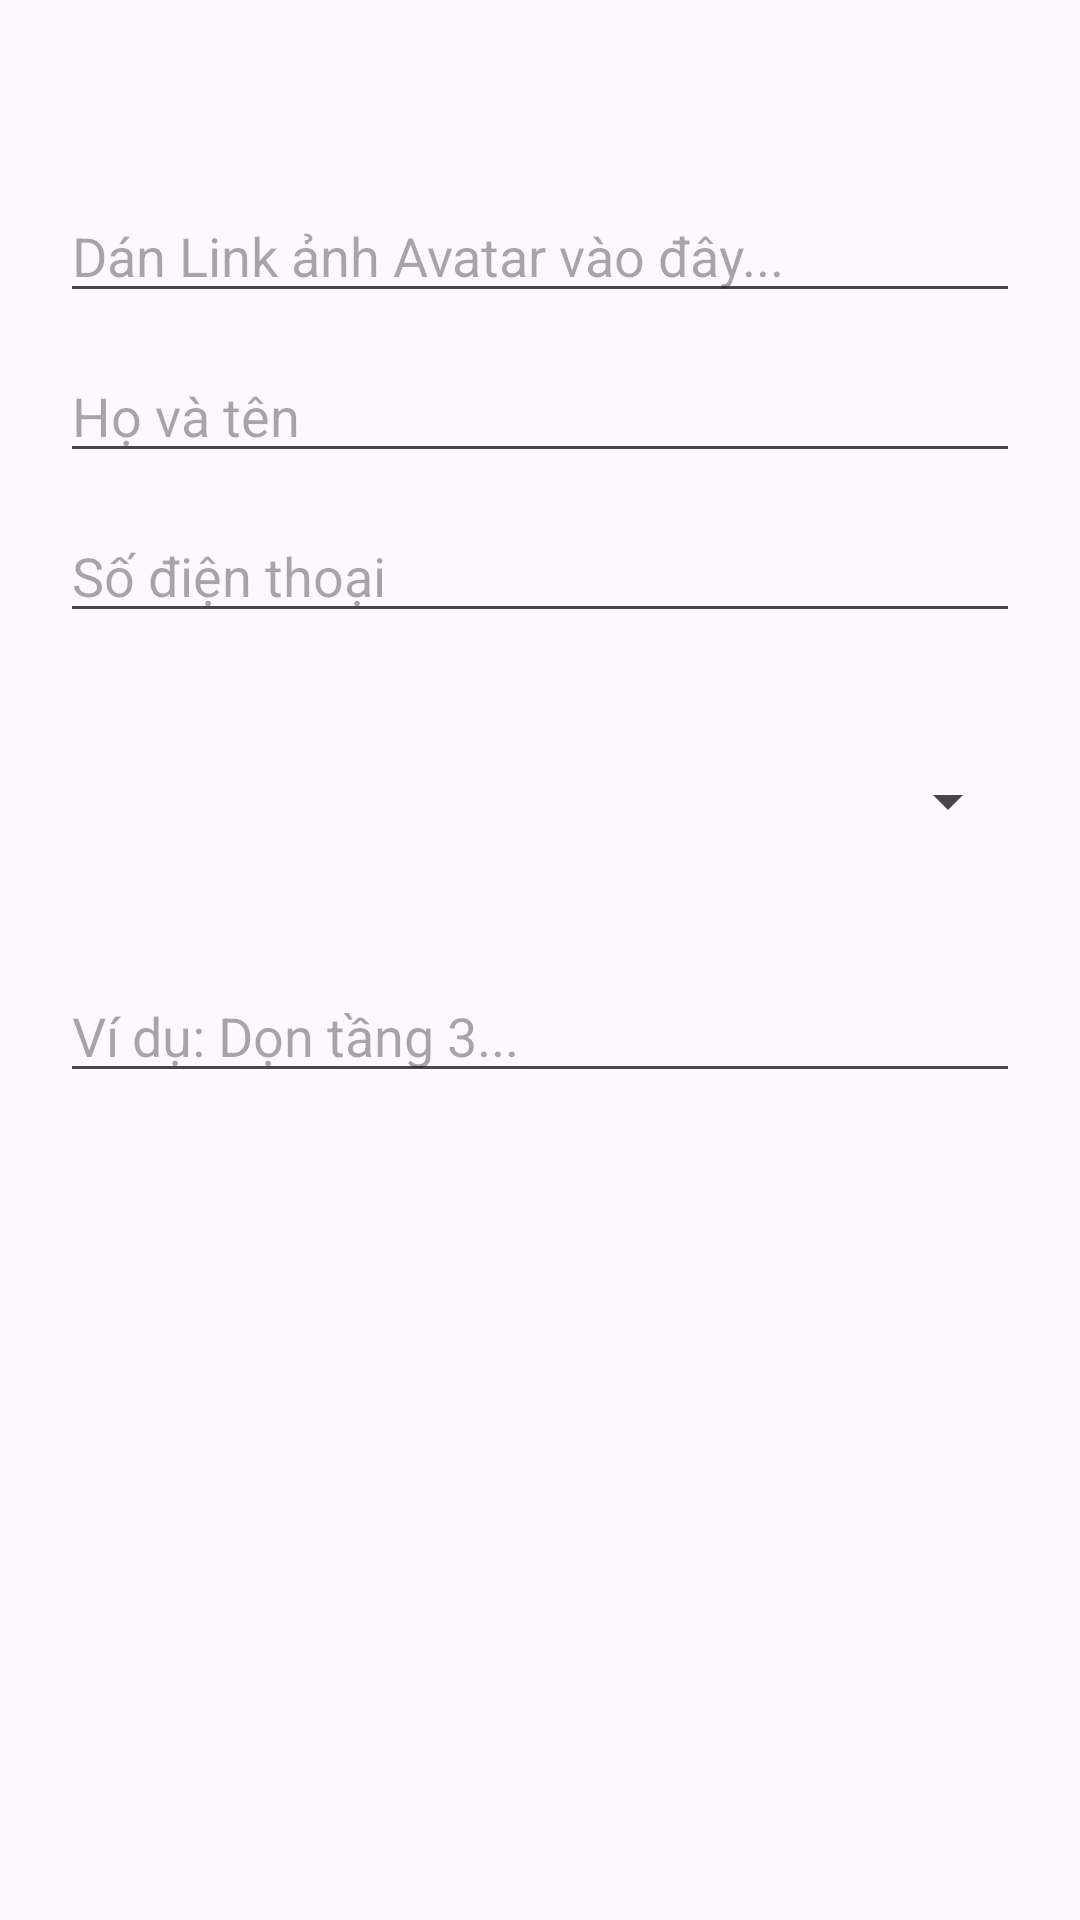

Write the Android layout XML for this screen, with the resource values it uses.
<!-- AndroidManifest.xml: application theme Theme.Nhom6_De3_DACN -->
<!-- res/layout/dialog_add_employee.xml -->
<?xml version="1.0" encoding="utf-8"?>
<LinearLayout xmlns:android="http://schemas.android.com/apk/res/android"
    android:layout_width="match_parent"
    android:layout_height="wrap_content"
    android:orientation="vertical"
    android:padding="20dp">

    <TextView text="Thông tin nhân viên" android:textSize="20sp" android:textStyle="bold" android:layout_marginBottom="16dp" android:layout_width="wrap_content" android:layout_height="wrap_content"/>

    <EditText
        android:id="@+id/etEmpImage"
        android:hint="Dán Link ảnh Avatar vào đây..."
        android:layout_width="match_parent"
        android:layout_height="wrap_content"
        android:layout_marginBottom="12dp"/>

    <EditText android:id="@+id/etEmpName" android:hint="Họ và tên" android:layout_width="match_parent" android:layout_height="wrap_content" android:layout_marginBottom="12dp"/>
    <EditText android:id="@+id/etEmpPhone" android:hint="Số điện thoại" android:inputType="phone" android:layout_width="match_parent" android:layout_height="wrap_content" android:layout_marginBottom="12dp"/>

    <TextView text="Chức vụ" android:textStyle="bold" android:layout_width="wrap_content" android:layout_height="wrap_content"/>
    <Spinner android:id="@+id/spinnerRole" android:layout_width="match_parent" android:layout_height="50dp" android:layout_marginBottom="12dp"/>

    <TextView text="Công việc" android:textStyle="bold" android:layout_width="wrap_content" android:layout_height="wrap_content"/>
    <EditText android:id="@+id/etEmpTask" android:hint="Ví dụ: Dọn tầng 3..." android:layout_width="match_parent" android:layout_height="wrap_content"/>
</LinearLayout>
<!-- resources referenced by this layout -->
<resources>
  <style name="Theme.Nhom6_De3_DACN" parent="Base.Theme.Nhom6_De3_DACN" />
  <style name="Base.Theme.Nhom6_De3_DACN" parent="Theme.Material3.DayNight.NoActionBar">
          
          
      </style>
</resources>
